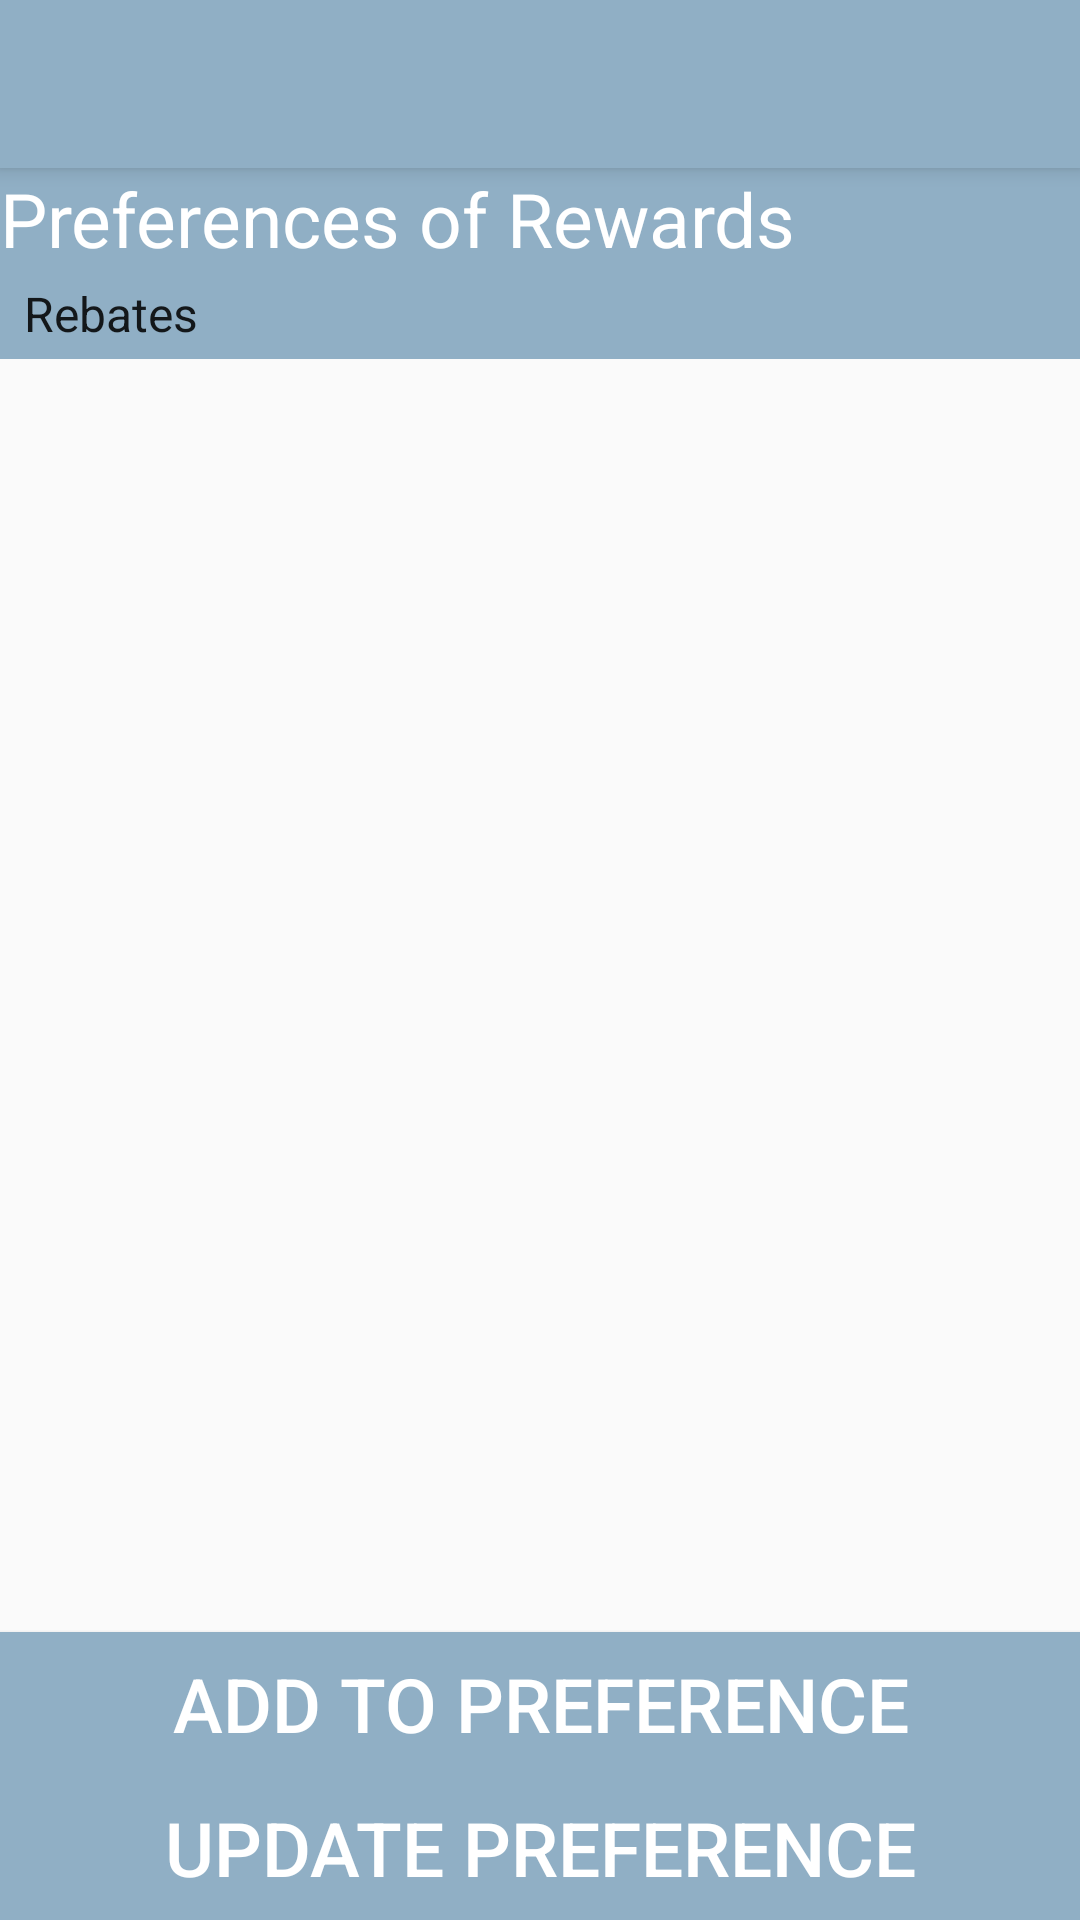

Reconstruct the res/layout file that produces this screen, plus the resources it refers to.
<!-- AndroidManifest.xml: application theme AppTheme -->
<!-- res/layout/activity_preferences.xml -->
<?xml version="1.0" encoding="utf-8"?>
<android.support.v4.widget.DrawerLayout xmlns:android="http://schemas.android.com/apk/res/android"
    xmlns:app="http://schemas.android.com/apk/res-auto"
    xmlns:tools="http://schemas.android.com/tools"
    android:id="@+id/drawer_layout"
    android:layout_width="match_parent"
    android:layout_height="match_parent"
    android:fitsSystemWindows="true"
    tools:openDrawer="start">
    <RelativeLayout
        android:layout_width="match_parent"
        android:layout_height="match_parent">
    <include
        layout="@layout/toolbar"
        android:id="@+id/toolbar"
        />

        <TextView
            android:id="@+id/textView4"
            android:layout_width="match_parent"
            android:layout_height="wrap_content"
            android:text="Preferences of Rewards"
            android:layout_below="@+id/toolbar"
            android:layout_alignParentStart="true"
            android:background="@color/mist"
            android:textSize="25sp"
            android:textColor="@color/white"/>


        <Spinner
            android:layout_width="match_parent"
            android:layout_height="30dp"
            android:layout_below="@+id/textView4"
            android:entries="@array/preferences_arrays"
            android:id="@+id/spinner1"
            android:background="@color/mist"
            android:textSize="25sp"
            android:textColor="@color/white">

        </Spinner>

        <ListView
            android:layout_width="match_parent"
            android:layout_height="300dp"
            android:id="@+id/listof_pref"
            android:layout_below="@+id/spinner1"
            >

        </ListView>

        <Button
        android:id="@+id/button4"
        android:layout_width="match_parent"
        android:layout_height="wrap_content"
        android:layout_alignParentEnd="true"
        android:layout_above="@+id/updatepreference"
        android:text="Add to preference"
        android:background="@color/mist"
        android:textSize="25sp"
        android:textColor="@color/white"
        />
        <Button
            android:id="@+id/updatepreference"
            android:layout_width="match_parent"
            android:layout_height="wrap_content"
            android:layout_alignParentEnd="true"
            android:layout_alignParentBottom="true"
            android:text="Update Preference"
            android:background="@color/mist"
            android:textSize="25sp"
            android:textColor="@color/white"
            android:onClick="updatepreference"
            />




    </RelativeLayout>
    <android.support.design.widget.NavigationView
        android:id="@+id/nav_view"
        android:layout_width="wrap_content"
        android:layout_height="match_parent"
        android:layout_gravity="start"
        android:fitsSystemWindows="true"
        app:menu="@menu/activity_home_drawer" />

</android.support.v4.widget.DrawerLayout>
<!-- res/layout/toolbar.xml (included above) -->
<?xml version="1.0" encoding="utf-8"?>
<android.support.v7.widget.Toolbar xmlns:android="http://schemas.android.com/apk/res/android"
    android:layout_width="match_parent" android:layout_height="wrap_content"
    android:background="@color/mist"
    android:elevation="4dp"
    android:theme="@style/ThemeOverlay.AppCompat.Dark"






    >

</android.support.v7.widget.Toolbar>
<!-- resources referenced by this layout -->
<resources>
  <string-array name="preferences_arrays">
          <item>Rebates</item>
          <item>Discounts</item>
          <item>CashBacks</item>
          <item>Loyalty Points</item>
          <item>Freebies</item>
      </string-array>
  <color name="mist"> #90AFC5</color>
  <color name="white"> #FFFFff</color>
  <style name="AppTheme" parent="Theme.AppCompat.Light.NoActionBar">
          
          <item name="colorPrimary">@color/colorPrimary</item>
          <item name="colorPrimaryDark">@color/mist</item>
          <item name="colorAccent">@color/colorAccent</item>
      </style>
  <color name="colorPrimary">#3F51B5</color>
  <color name="colorAccent">#FF4081</color>
</resources>
